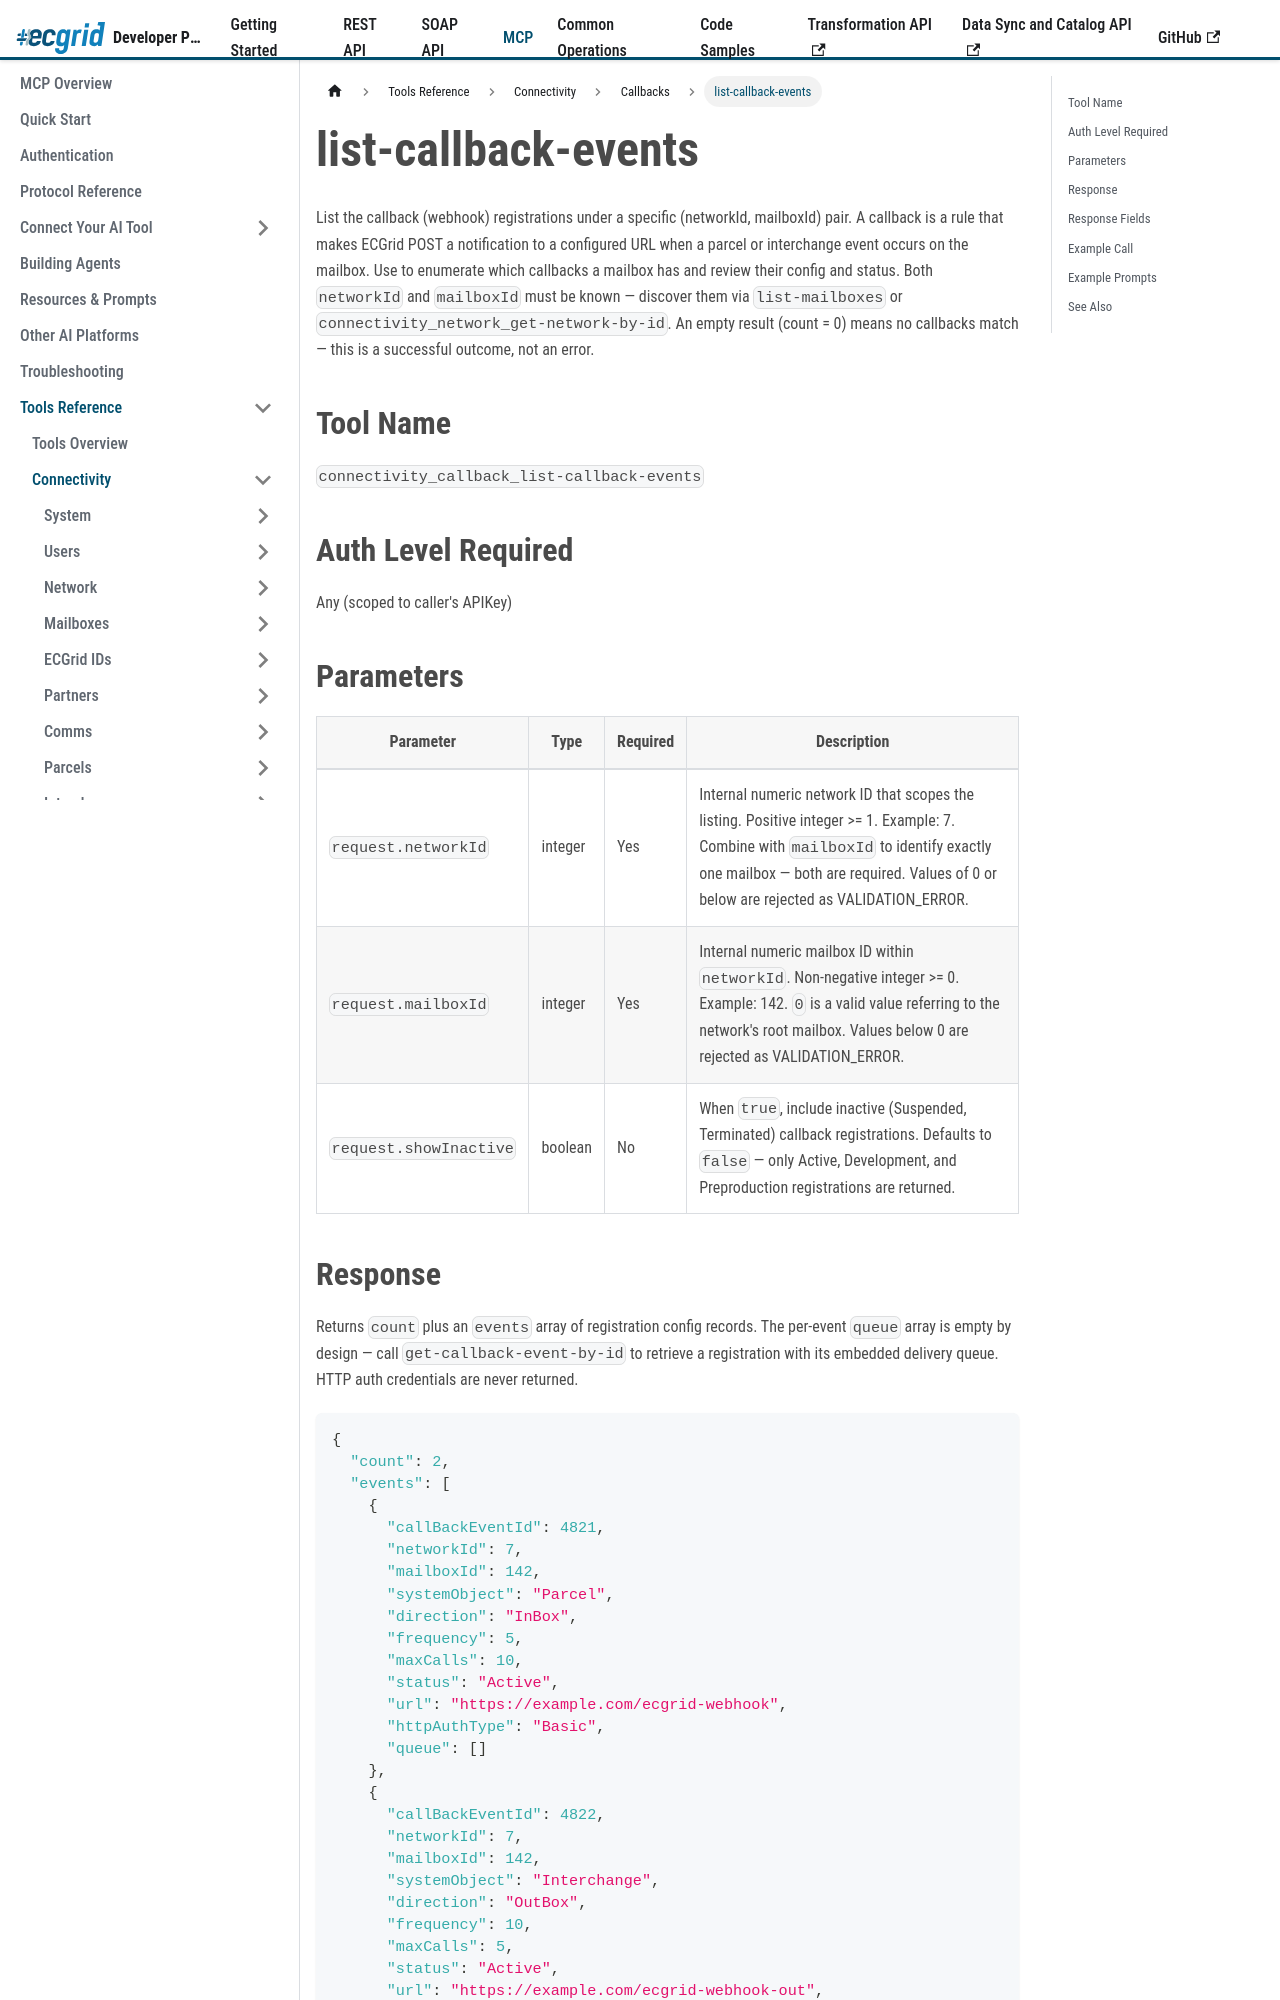

repository: LorenData/ecgrid-developer-documentation · page: docs/mcp/tools/connectivity/callbacks/list-callback-events.html · generator: docusaurus

---
title: list-callback-events
sidebar_position: 3
---

{/*
AI Attribution — Loren Data AI Use Policy §8.2
Tool: Claude Code (Anthropic)
2026-07-06: list-callback-events tool reference - Greg Kolinski
*/}

# list-callback-events

List the callback (webhook) registrations under a specific (networkId, mailboxId) pair. A callback is a rule that makes ECGrid POST a notification to a configured URL when a parcel or interchange event occurs on the mailbox. Use to enumerate which callbacks a mailbox has and review their config and status. Both `networkId` and `mailboxId` must be known — discover them via `list-mailboxes` or `connectivity_network_get-network-by-id`. An empty result (count = 0) means no callbacks match — this is a successful outcome, not an error.

## Tool Name

`connectivity_callback_list-callback-events`

## Auth Level Required

Any (scoped to caller's APIKey)

## Parameters

| Parameter | Type | Required | Description |
|---|---|---|---|
| `request.networkId` | integer | Yes | Internal numeric network ID that scopes the listing. Positive integer &gt;= 1. Example: 7. Combine with `mailboxId` to identify exactly one mailbox — both are required. Values of 0 or below are rejected as VALIDATION_ERROR. |
| `request.mailboxId` | integer | Yes | Internal numeric mailbox ID within `networkId`. Non-negative integer &gt;= 0. Example: 142. `0` is a valid value referring to the network's root mailbox. Values below 0 are rejected as VALIDATION_ERROR. |
| `request.showInactive` | boolean | No | When `true`, include inactive (Suspended, Terminated) callback registrations. Defaults to `false` — only Active, Development, and Preproduction registrations are returned. |
